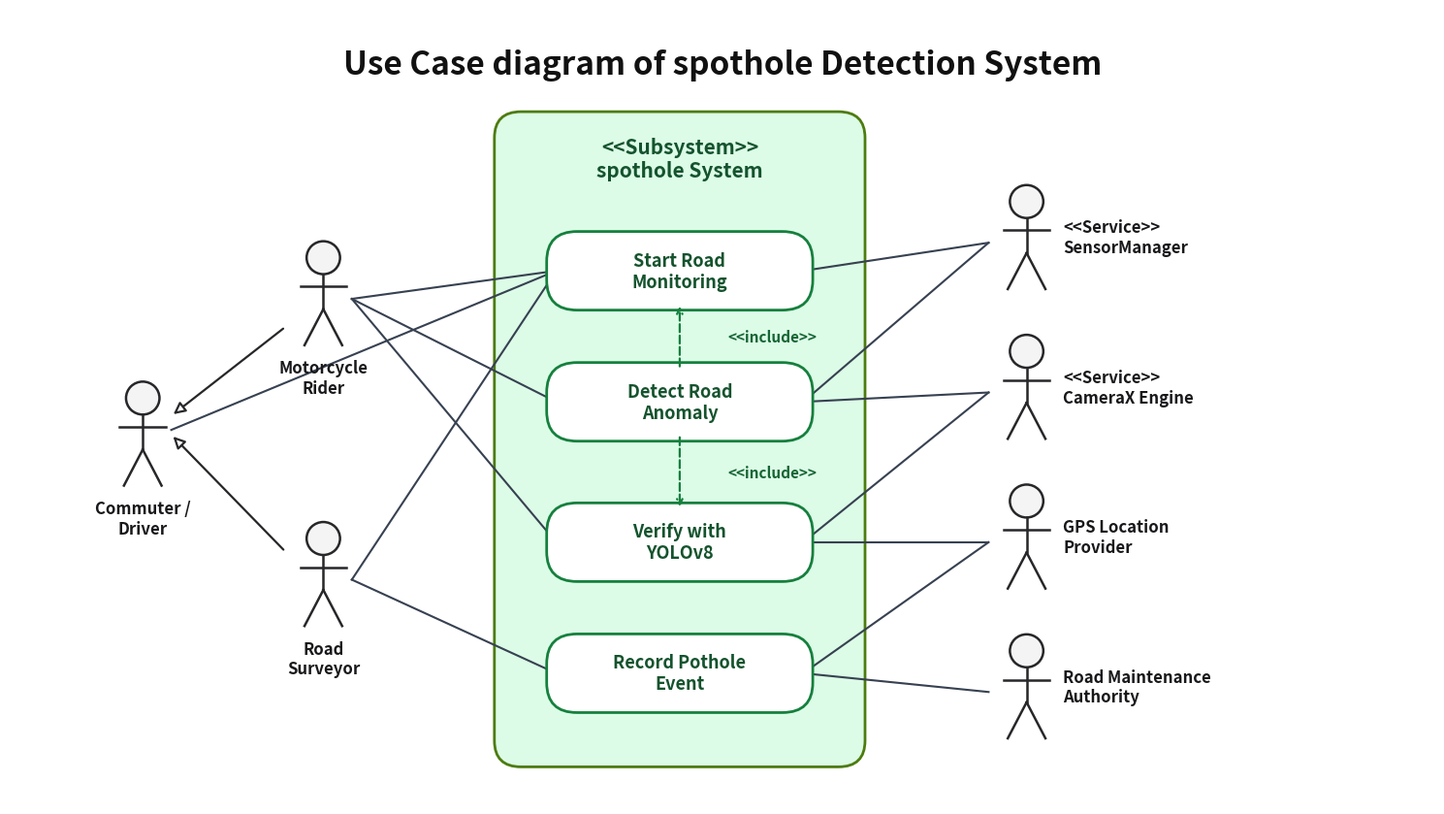

This figure's Python source:
import matplotlib.pyplot as plt
import matplotlib.patches as patches

# Set figure size and resolution
fig, ax = plt.subplots(figsize=(15, 8.5), dpi=300)
ax.set_xlim(0, 1500)
ax.set_ylim(0, 850)
ax.axis('off')

# Background color
fig.patch.set_facecolor('#ffffff')
ax.set_facecolor('#ffffff')

# 1. Title at Top
ax.text(750, 790, "Use Case diagram of spothole Detection System", 
        fontsize=24, fontweight='bold', ha='center', va='center', fontfamily='sans-serif', color='#111111')

# 2. Subsystem Box (Center)
sub_x, sub_y, sub_w, sub_h = 520, 50, 370, 680
box = patches.FancyBboxPatch((sub_x, sub_y), sub_w, sub_h,
                             boxstyle="round,pad=10,rounding_size=28",
                             facecolor='#dcfce7', edgecolor='#4d7c0f', linewidth=2.0)
ax.add_patch(box)

ax.text(sub_x + sub_w/2, 690, "<<Subsystem>>\nspothole System", 
        fontsize=15, ha='center', va='center', fontweight='bold', color='#14532d', fontfamily='sans-serif')

# Helper function to draw stick-figure actors (Exact UML Actor notation)
def draw_actor(x, y, label, label_pos='bottom', scale=1.0):
    head_radius = 16 * scale
    head_center = (x, y + 40 * scale)
    
    # Head
    head = patches.Circle(head_center, head_radius, facecolor='#f4f4f5', edgecolor='#27272a', linewidth=1.8, zorder=5)
    ax.add_patch(head)
    
    # Body
    neck_y = head_center[1] - head_radius
    crotch_y = y - 10 * scale
    ax.plot([x, x], [neck_y, crotch_y], color='#27272a', linewidth=1.8, zorder=5)
    
    # Arms
    arm_y = neck_y - 12 * scale
    ax.plot([x - 22 * scale, x + 22 * scale], [arm_y, arm_y], color='#27272a', linewidth=1.8, zorder=5)
    
    # Legs
    foot_y = y - 45 * scale
    ax.plot([x, x - 18 * scale], [crotch_y, foot_y], color='#27272a', linewidth=1.8, zorder=5)
    ax.plot([x, x + 18 * scale], [crotch_y, foot_y], color='#27272a', linewidth=1.8, zorder=5)
    
    # Label placement
    if label_pos == 'bottom':
        ax.text(x, foot_y - 15, label, fontsize=12, fontweight='bold', ha='center', va='top', 
                color='#18181b', fontfamily='sans-serif', zorder=5)
    elif label_pos == 'right':
        ax.text(x + 35 * scale, y + 5 * scale, label, fontsize=12, fontweight='bold', ha='left', va='center', 
                color='#18181b', fontfamily='sans-serif', zorder=5)
    return (x, y)

# Draw Left Actors (Labels below)
draw_actor(140, 390, "Commuter /\nDriver", label_pos='bottom', scale=1.1)
draw_actor(330, 540, "Motorcycle\nRider", label_pos='bottom', scale=1.1)
draw_actor(330, 240, "Road\nSurveyor", label_pos='bottom', scale=1.1)

# Draw Right Actors (Labels to the right, exactly matching reference image!)
draw_actor(1070, 600, "<<Service>>\nSensorManager", label_pos='right', scale=1.1)
draw_actor(1070, 440, "<<Service>>\nCameraX Engine", label_pos='right', scale=1.1)
draw_actor(1070, 280, "GPS Location\nProvider", label_pos='right', scale=1.1)
draw_actor(1070, 120, "Road Maintenance\nAuthority", label_pos='right', scale=1.1)

# Generalization Arrows on Left (Rider & Surveyor -> Driver)
arrow_prop = dict(arrowstyle="-|>", mutation_scale=18, facecolor='white', edgecolor='#27272a', lw=1.6)
ax.annotate("", xy=(170, 415), xytext=(290, 510), arrowprops=arrow_prop, zorder=4)
ax.annotate("", xy=(170, 395), xytext=(290, 270), arrowprops=arrow_prop, zorder=4)

# 3. Use Case Ovals inside Subsystem
ucs = [
    {"id": "uc1", "text": "Start Road\nMonitoring", "y": 570},
    {"id": "uc2", "text": "Detect Road\nAnomaly", "y": 430},
    {"id": "uc3", "text": "Verify with\nYOLOv8", "y": 280},
    {"id": "uc4", "text": "Record Pothole\nEvent", "y": 140},
]

for uc in ucs:
    oval = patches.FancyBboxPatch((sub_x + 55, uc["y"] - 32), 260, 64,
                                  boxstyle="round,pad=10,rounding_size=32",
                                  facecolor='#ffffff', edgecolor='#15803d', linewidth=2.0, zorder=3)
    ax.add_patch(oval)
    ax.text(sub_x + 185, uc["y"], uc["text"], fontsize=13, fontweight='bold',
            ha='center', va='center', color='#14532d', fontfamily='sans-serif', zorder=4)

# 4. <<include>> Dashed Arrows inside Subsystem
# uc2 -> uc1
ax.annotate("", xy=(sub_x + 185, 535), xytext=(sub_x + 185, 465),
            arrowprops=dict(arrowstyle="->", linestyle="dashed", color='#15803d', lw=1.6), zorder=4)
ax.text(sub_x + 235, 500, "<<include>>", fontsize=11, color='#166534', ha='left', va='center', fontweight='bold')

# uc2 -> uc3
ax.annotate("", xy=(sub_x + 185, 315), xytext=(sub_x + 185, 395),
            arrowprops=dict(arrowstyle="->", linestyle="dashed", color='#15803d', lw=1.6), zorder=4)
ax.text(sub_x + 235, 355, "<<include>>", fontsize=11, color='#166534', ha='left', va='center', fontweight='bold')

# 5. Association Lines (Solid lines connecting actors to use cases)
line_kw = dict(color='#374151', linewidth=1.5, zorder=2)

# Left Actor lines
ax.plot([360, sub_x + 55], [540, 570], **line_kw) # Rider -> uc1
ax.plot([360, sub_x + 55], [540, 430], **line_kw) # Rider -> uc2
ax.plot([360, sub_x + 55], [540, 280], **line_kw) # Rider -> uc3
ax.plot([360, sub_x + 55], [240, 570], **line_kw) # Surveyor -> uc1
ax.plot([360, sub_x + 55], [240, 140], **line_kw) # Surveyor -> uc4
ax.plot([170, sub_x + 55], [400, 570], **line_kw) # Driver -> uc1

# Right Actor lines (connect directly to right actors)
ax.plot([sub_x + 315, 1030], [570, 600], **line_kw) # uc1 -> SensorManager
ax.plot([sub_x + 315, 1030], [430, 600], **line_kw) # uc2 -> SensorManager
ax.plot([sub_x + 315, 1030], [430, 440], **line_kw) # uc2 -> CameraX
ax.plot([sub_x + 315, 1030], [280, 440], **line_kw) # uc3 -> CameraX
ax.plot([sub_x + 315, 1030], [280, 280], **line_kw) # uc3 -> GPS
ax.plot([sub_x + 315, 1030], [140, 280], **line_kw) # uc4 -> GPS
ax.plot([sub_x + 315, 1030], [140, 120], **line_kw) # uc4 -> Authority

plt.tight_layout()
plt.savefig('spothole_use_case_diagram.png', dpi=300, bbox_inches='tight', facecolor='#ffffff')
print("Rendered polished spothole_use_case_diagram.png successfully!")
